Dataset: Small data traing (GitHub, GOBINATH-S05/Mudra-Detection). Classes: Alapadmam, Anjali, Mushti, Sikharam, Trishulam.

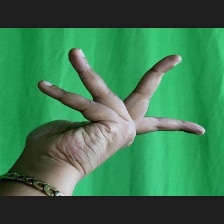
Label: Alapadmam

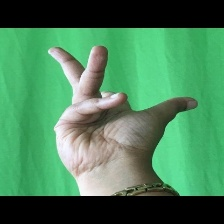
Label: Alapadmam

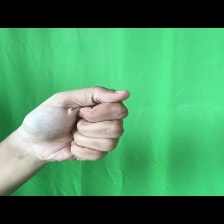
Label: Mushti

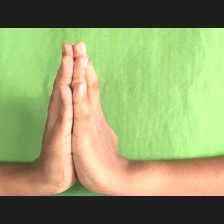
Label: Anjali

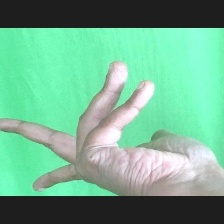
Label: Alapadmam

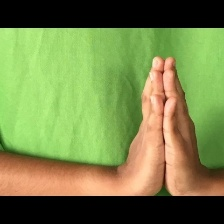
Label: Anjali
